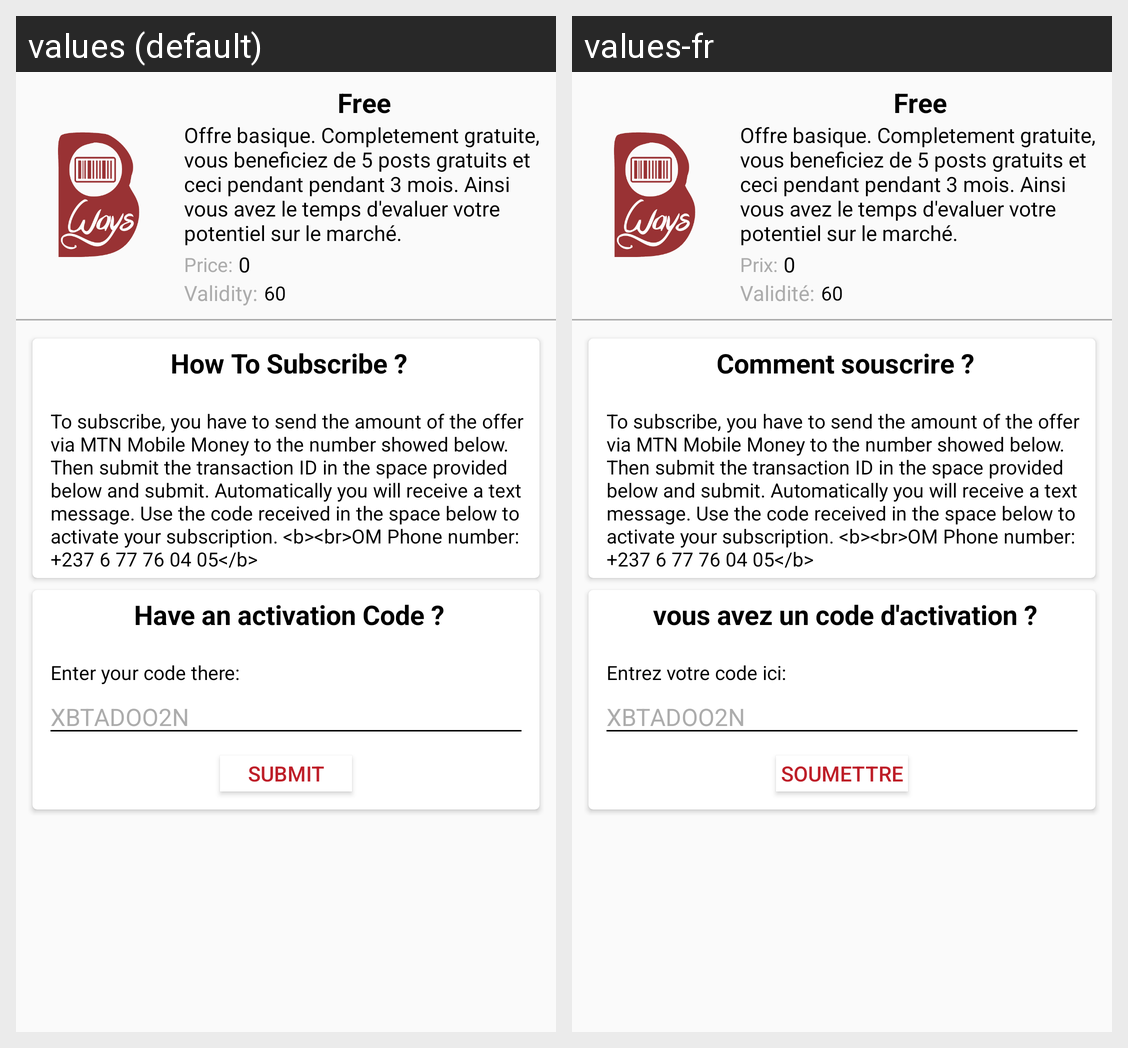

For this localized Android screen grid, give each drawn string resource with its value in every locale shown.
Android screen res/layout/content_subscription_detail.xml rendered under 2 locales, left to right: values (default), values-fr. Device: Nexus 5 (rendered at 1080×1920; each locale shown at half size, 540×960, under a caption strip naming it); theme AppTheme.
Strings drawn on this screen, with the default value and each locale's value (text and hints the layout hard-codes, and strings that could not be matched under every locale, appear in the picture but are not listed):

bundle_free_title
  values: Free
  values-fr: Free

bundle_free_description
  values: Offre basique. Completement gratuite, vous beneficiez de 5 posts gratuits et ceci pendant pendant 3 mois. Ainsi vous avez le temps d'evaluer votre potentiel sur le marché.
  values-fr: Offre basique. Completement gratuite, vous beneficiez de 5 posts gratuits et ceci pendant pendant 3 mois. Ainsi vous avez le temps d'evaluer votre potentiel sur le marché.

label_price
  values: Price:
  values-fr: Prix:

bundle_free_price
  values: 0
  values-fr: 0

label_validity
  values: Validity:
  values-fr: Validité:

bundle_free_validity
  values: 60
  values-fr: 60

how_to_subs
  values: How To Subscribe ?
  values-fr: Comment souscrire ?

how_to_subs_description
  values: To subscribe, you have to send the amount of the offer via MTN Mobile Money to the number showed below. Then submit the transaction ID in the space provided below and submit. Automatically you will receive a text message. Use the code received in the space below to activate your subscription. <b><br>OM Phone number: +237 6 77 76 04 05</b>
  values-fr: To subscribe, you have to send the amount of the offer via MTN Mobile Money to the number showed below. Then submit the transaction ID in the space provided below and submit. Automatically you will receive a text message. Use the code received in the space below to activate your subscription. <b><br>OM Phone number: +237 6 77 76 04 05</b>  [not translated; the default value is used]

have_a_code
  values: Have an activation Code ?
  values-fr: vous avez un code d'activation ?

have_a_code_description
  values: Enter your code there:
  values-fr: Entrez votre code ici:

code_sample
  values: XBTADOO2N
  values-fr: XBTADOO2N  [not translated; the default value is used]

button_submit
  values: Submit
  values-fr: Soumettre
